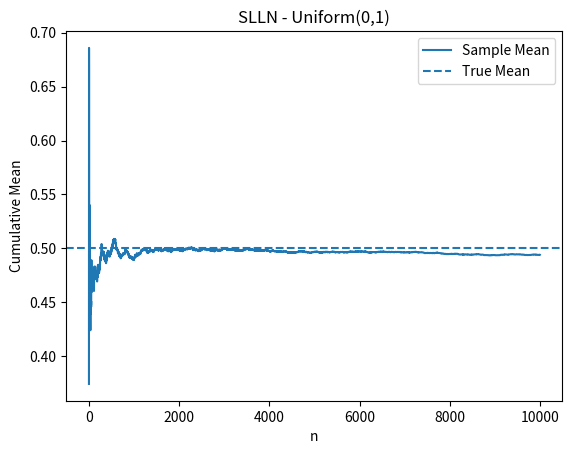
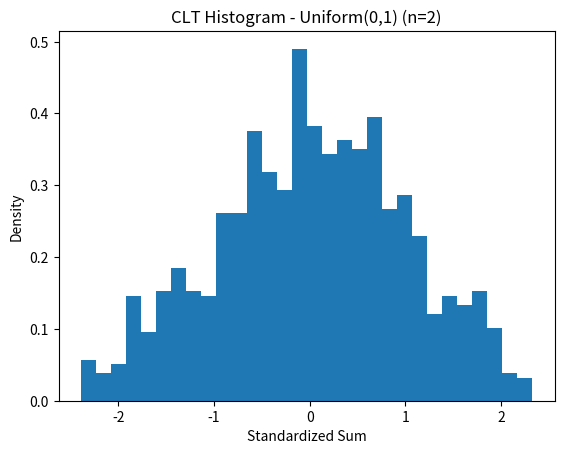
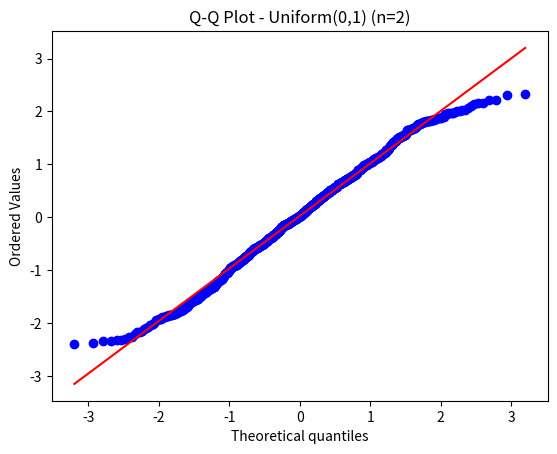
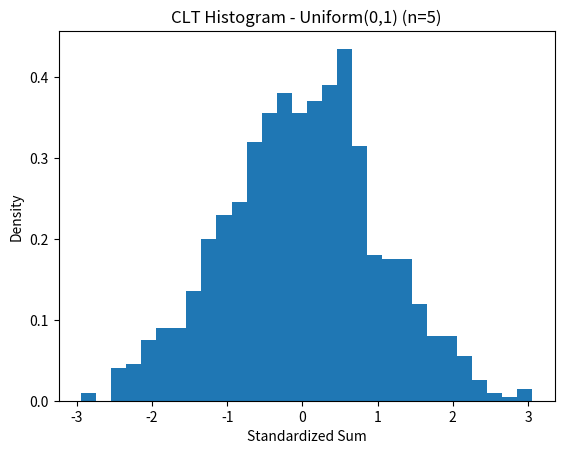
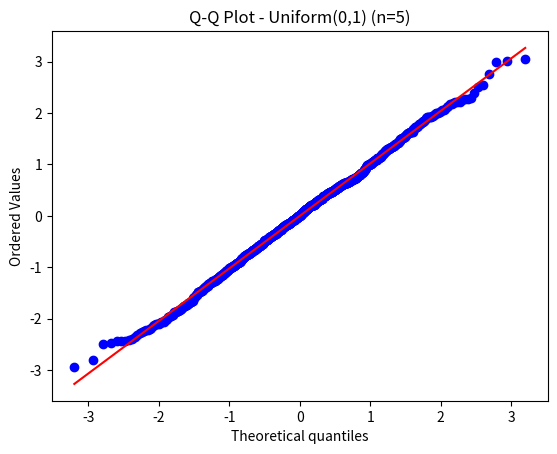
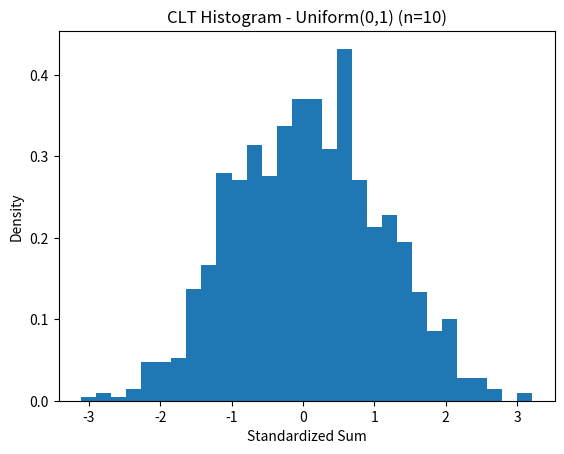
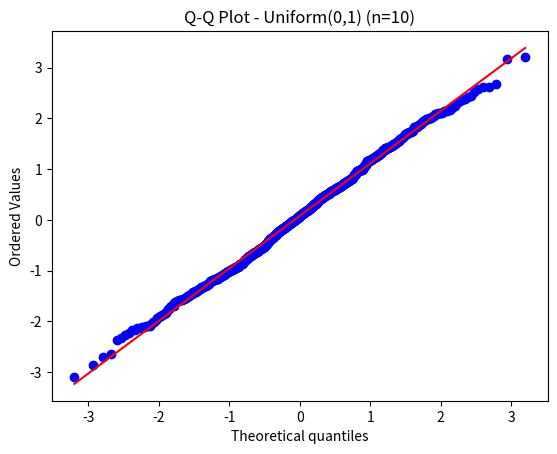
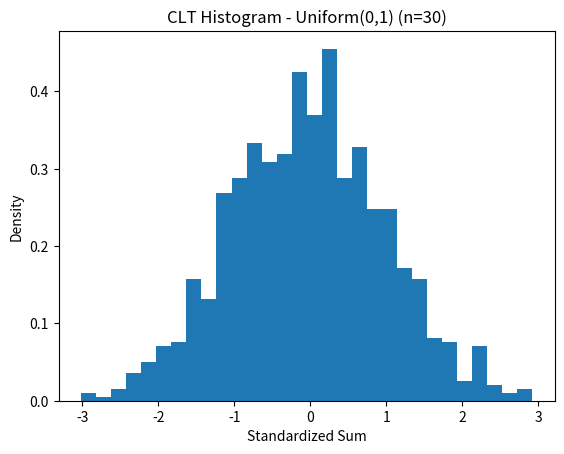
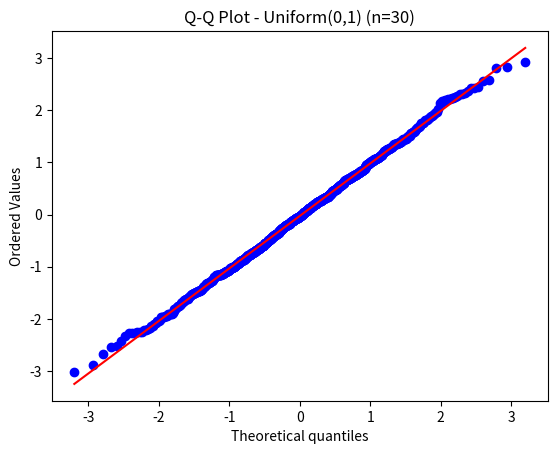
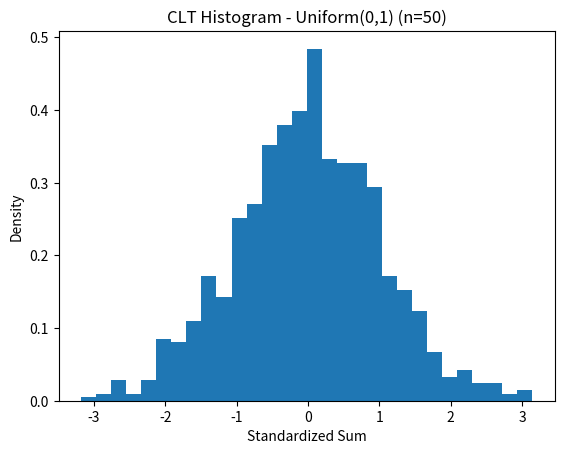
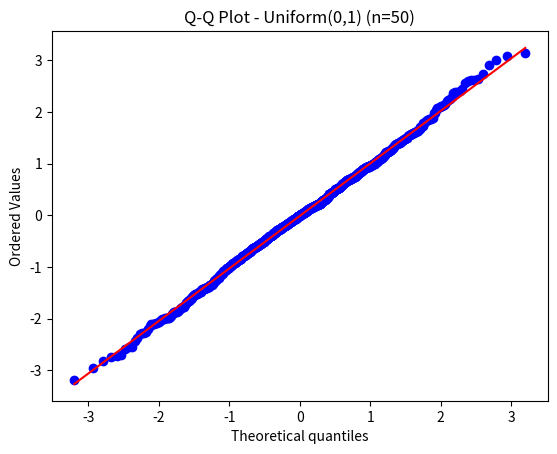
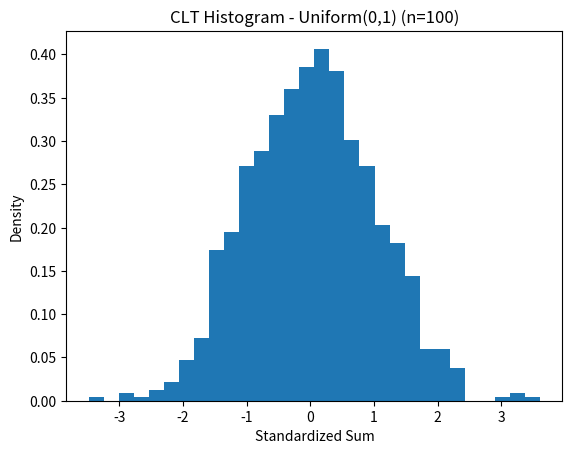
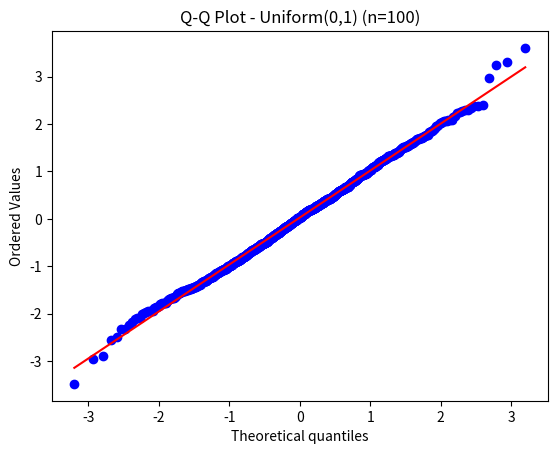
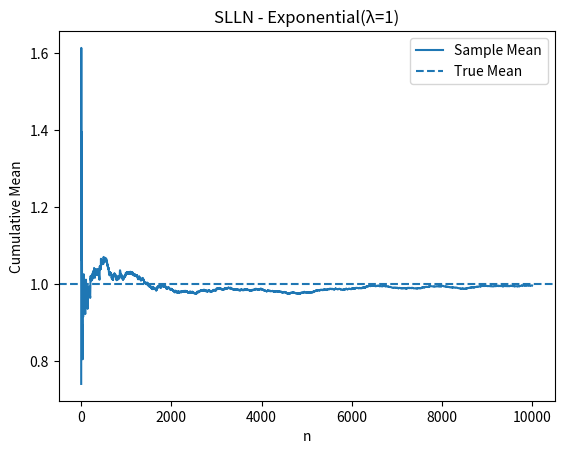
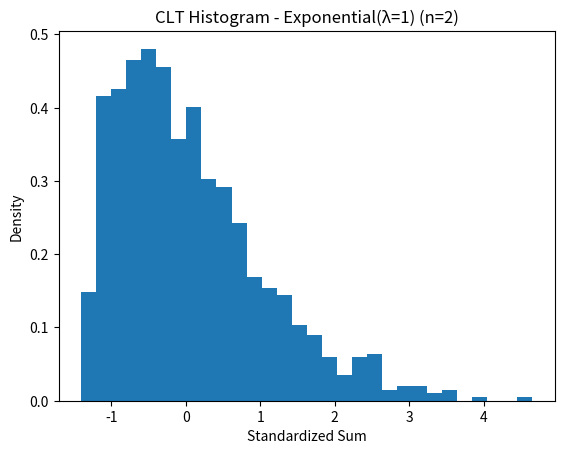
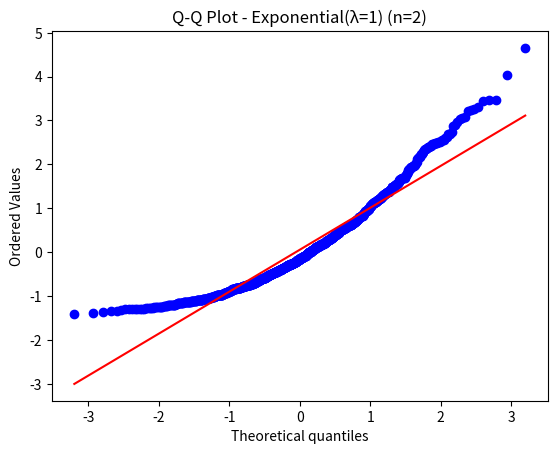

Recreate these plots in Python, in order.
import numpy as np
import matplotlib.pyplot as plt
import scipy.stats as stats

# Fix seed for reproducibility
np.random.seed(42)

# ===================== SLLN =====================
def slln(data, true_mean, title):
    cumulative_mean = np.cumsum(data) / np.arange(1, len(data) + 1)

    plt.figure()
    plt.plot(cumulative_mean, label="Sample Mean")

    if true_mean is not None:
        plt.axhline(true_mean, linestyle="--", label="True Mean")

    plt.title(f"SLLN - {title}")
    plt.xlabel("n")
    plt.ylabel("Cumulative Mean")
    plt.legend()
    plt.show()


# ===================== CLT =====================
def clt(generator, mean, std, title):
    n_values = [2, 5, 10, 30, 50, 100]
    m = 1000

    for n in n_values:
        sums = np.array([np.sum(generator(n)) for _ in range(m)])
        z = (sums - n * mean) / (np.sqrt(n) * std)

        # Histogram
        plt.figure()
        plt.hist(z, bins=30, density=True)
        plt.title(f"CLT Histogram - {title} (n={n})")
        plt.xlabel("Standardized Sum")
        plt.ylabel("Density")
        plt.show()

        # Q-Q plot
        plt.figure()
        stats.probplot(z, dist="norm", plot=plt)
        plt.title(f"Q-Q Plot - {title} (n={n})")
        plt.show()


# ===================== SIMULATIONS =====================
N = 10000

# -------- Uniform(0,1) --------
uniform_data = np.random.uniform(0, 1, N)
slln(uniform_data, 0.5, "Uniform(0,1)")
clt(lambda n: np.random.uniform(0, 1, n), 0.5, np.sqrt(1/12), "Uniform(0,1)")

# -------- Exponential(λ=1) --------
exp_data = np.random.exponential(1, N)
slln(exp_data, 1, "Exponential(λ=1)")
clt(lambda n: np.random.exponential(1, n), 1, 1, "Exponential(λ=1)")

# -------- Pareto α=3 --------
pareto3_data = np.random.pareto(3, N) + 1
slln(pareto3_data, 1.5, "Pareto(α=3)")
clt(lambda n: np.random.pareto(3, n) + 1, 1.5, np.sqrt(0.75), "Pareto(α=3)")

# -------- Pareto α=1.5 (NO CLT) --------
pareto15_data = np.random.pareto(1.5, N) + 1
slln(pareto15_data, 3, "Pareto(α=1.5)")

# -------- Cauchy (NO SLLN & CLT) --------
cauchy_data = np.random.standard_cauchy(N)
slln(cauchy_data, None, "Cauchy Distribution")
